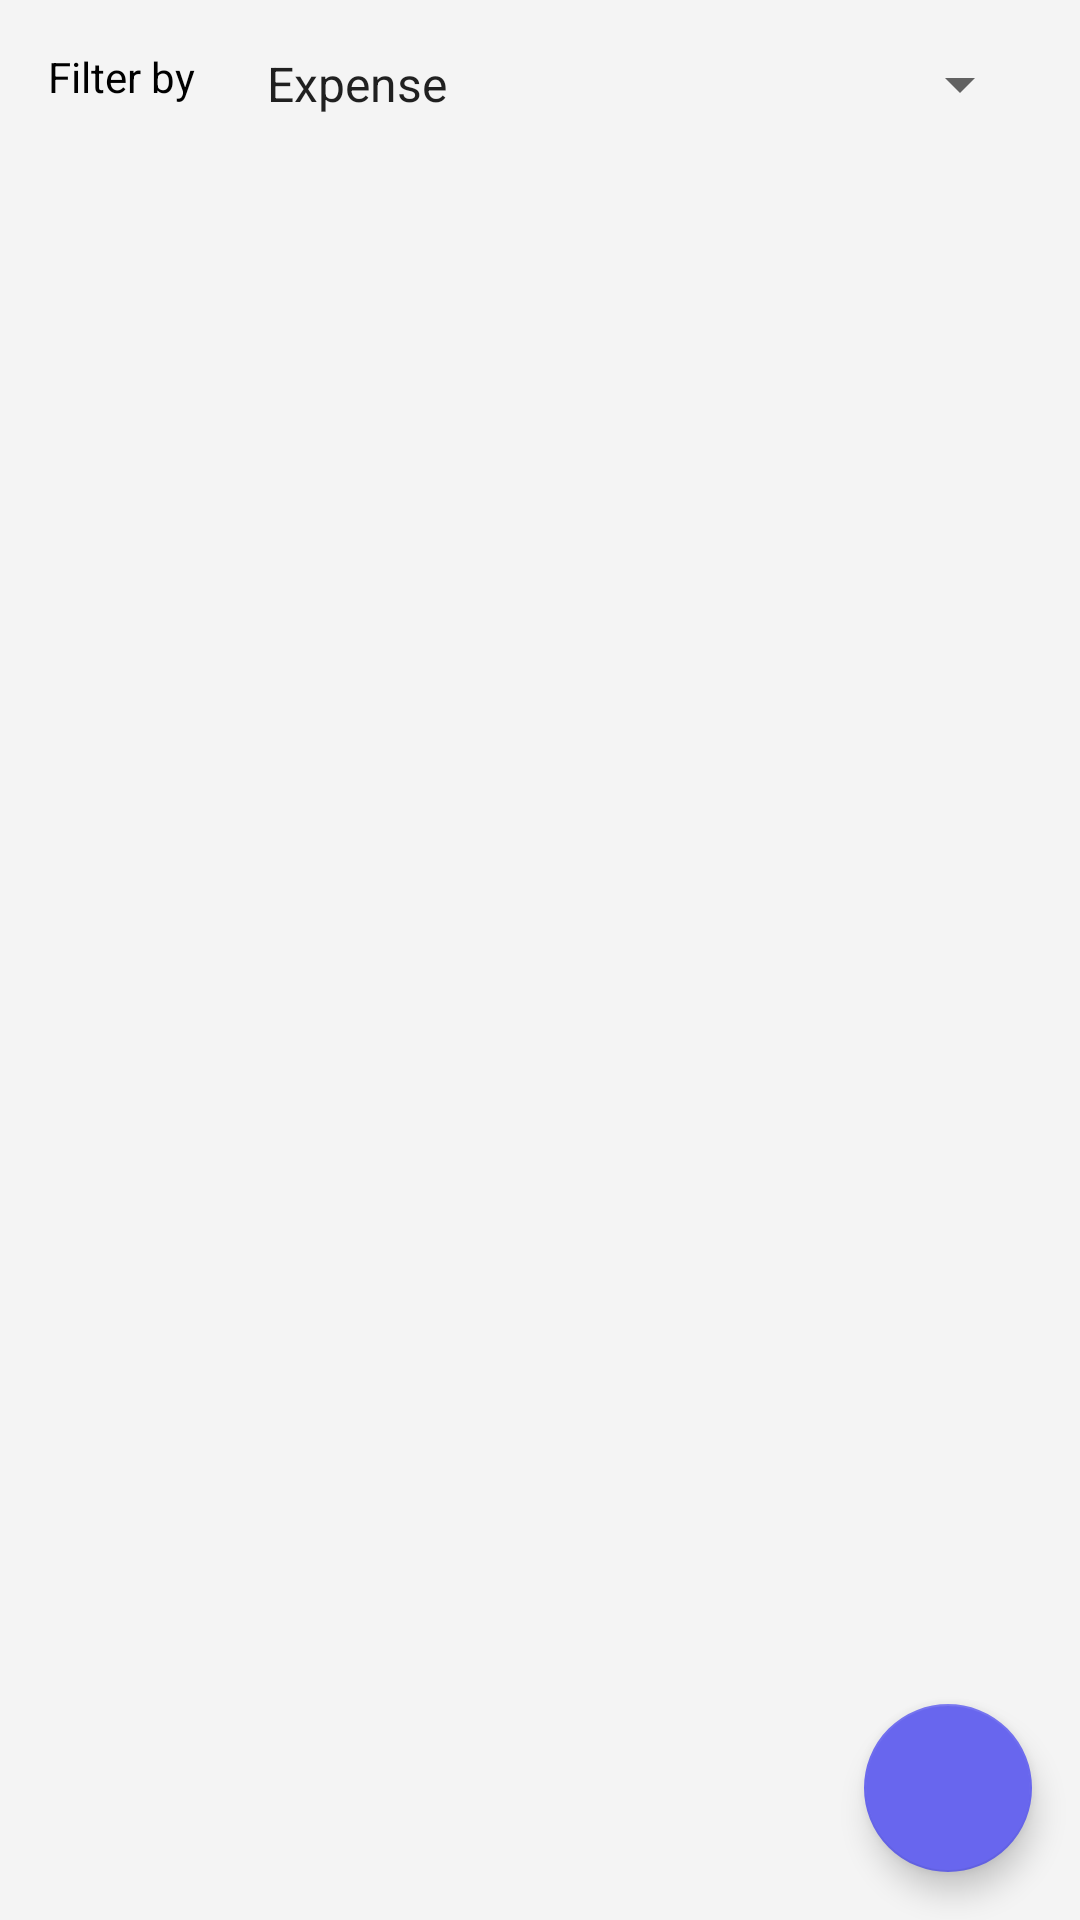

Reconstruct the res/layout file that produces this screen, plus the resources it refers to.
<!-- AndroidManifest.xml: application theme Theme.DailyCashFlow -->
<!-- res/layout/activity_all_cashflows.xml -->
<?xml version="1.0" encoding="utf-8"?>
<androidx.constraintlayout.widget.ConstraintLayout xmlns:android="http://schemas.android.com/apk/res/android"
    xmlns:app="http://schemas.android.com/apk/res-auto"
    xmlns:tools="http://schemas.android.com/tools"
    android:layout_width="match_parent"
    android:layout_height="match_parent"
    tools:context=".ui.allcashflows.AllCashFlowsActivity">

    <TextView
        android:id="@+id/text_title_filterby"
        android:layout_width="wrap_content"
        android:layout_height="wrap_content"
        android:layout_marginStart="16dp"
        android:layout_marginTop="16dp"
        android:text="@string/filter_by"
        android:textColor="@color/black"
        app:layout_constraintStart_toStartOf="parent"
        app:layout_constraintTop_toTopOf="parent" />

    <Spinner
        android:id="@+id/spinner_filter"
        android:layout_width="0dp"
        android:layout_height="wrap_content"
        android:layout_marginStart="16dp"
        android:layout_marginTop="16dp"
        android:layout_marginEnd="16dp"
        android:entries="@array/list_type"
        app:layout_constraintEnd_toEndOf="parent"
        app:layout_constraintStart_toEndOf="@id/text_title_filterby"
        app:layout_constraintTop_toTopOf="parent" />

    <androidx.recyclerview.widget.RecyclerView
        android:id="@+id/recyclerview_cashflows"
        android:layout_width="match_parent"
        android:layout_height="0dp"
        android:layout_margin="16dp"
        app:layout_constraintBottom_toBottomOf="parent"
        app:layout_constraintEnd_toEndOf="parent"
        app:layout_constraintStart_toStartOf="parent"
        app:layout_constraintTop_toBottomOf="@+id/text_title_filterby"
        tools:listitem="@layout/list_cashflows_item" />

    <com.google.android.material.floatingactionbutton.FloatingActionButton
        android:id="@+id/fab_add"
        android:layout_width="wrap_content"
        android:layout_height="wrap_content"
        android:layout_gravity="end|bottom"
        android:layout_margin="16dp"
        android:contentDescription="@string/show_all_cashflows"
        android:src="@drawable/ic_baseline_add_24"
        app:backgroundTint="@color/colorPrimary"
        app:layout_constraintBottom_toBottomOf="parent"
        app:layout_constraintEnd_toEndOf="parent"
        app:tint="@color/white" />

</androidx.constraintlayout.widget.ConstraintLayout>
<!-- res/layout/list_cashflows_item.xml (included above) -->
<?xml version="1.0" encoding="utf-8"?>
<androidx.cardview.widget.CardView xmlns:android="http://schemas.android.com/apk/res/android"
    xmlns:app="http://schemas.android.com/apk/res-auto"
    xmlns:tools="http://schemas.android.com/tools"
    android:layout_width="match_parent"
    android:layout_height="wrap_content"
    android:layout_marginBottom="16dp"
    app:cardCornerRadius="10dp"
    app:cardElevation="0dp">

    <androidx.constraintlayout.widget.ConstraintLayout
        android:layout_width="match_parent"
        android:layout_height="wrap_content"
        android:padding="10dp">

        <TextView
            android:id="@+id/text_date"
            android:layout_width="wrap_content"
            android:layout_height="wrap_content"
            android:textColor="@color/black"
            app:layout_constraintStart_toStartOf="parent"
            app:layout_constraintTop_toTopOf="parent"
            tools:text="@string/dummy_date" />

        <TextView
            android:id="@+id/text_type"
            android:layout_width="wrap_content"
            android:layout_height="wrap_content"
            app:layout_constraintEnd_toEndOf="parent"
            app:layout_constraintTop_toTopOf="parent"
            tools:text="@string/expense" />

        <View
            android:id="@+id/view"
            android:layout_width="match_parent"
            android:layout_height="1dp"
            android:layout_marginTop="16dp"
            android:background="@android:color/darker_gray"
            app:layout_constraintTop_toBottomOf="@+id/text_date" />

        <TextView
            android:id="@+id/text_information"
            android:layout_width="0dp"
            android:layout_height="wrap_content"
            android:layout_marginTop="16dp"
            android:layout_marginEnd="16dp"
            android:textColor="@color/black"
            app:layout_constraintEnd_toStartOf="@+id/text_price"
            app:layout_constraintStart_toStartOf="parent"
            app:layout_constraintTop_toBottomOf="@+id/view"
            tools:text="@string/dummy_information" />

        <TextView
            android:id="@+id/text_category"
            android:layout_width="wrap_content"
            android:layout_height="wrap_content"
            app:layout_constraintStart_toStartOf="parent"
            app:layout_constraintTop_toBottomOf="@+id/text_information"
            tools:text="@string/dummy_category" />

        <TextView
            android:id="@+id/text_price"
            android:layout_width="wrap_content"
            android:layout_height="wrap_content"
            tools:text="@string/dummy_money"
            android:textColor="@android:color/holo_red_light"
            app:layout_constraintEnd_toEndOf="parent"
            app:layout_constraintTop_toTopOf="@+id/text_information" />

    </androidx.constraintlayout.widget.ConstraintLayout>

</androidx.cardview.widget.CardView>
<!-- resources referenced by this layout -->
<resources>
  <string-array name="list_type">
          <item>Expense</item>
          <item>Income</item>
      </string-array>
  <color name="black">#FF000000</color>
  <color name="colorPrimary">#6866EE</color>
  <color name="white">#FFFFFFFF</color>
  <string name="dummy_category">Foods</string>
  <string name="dummy_date">Friday, 12 February 2021</string>
  <string name="dummy_information">Buy food from Restaurant</string>
  <string name="dummy_money">1000000</string>
  <string name="expense">Expense</string>
  <string name="filter_by">Filter by</string>
  <string name="show_all_cashflows">Show All Cash Flows</string>
  <style name="Theme.DailyCashFlow" parent="Theme.MaterialComponents.DayNight.DarkActionBar">
          
          <item name="colorPrimary">@color/colorPrimary</item>
          <item name="colorPrimaryVariant">@color/colorPrimary</item>
          <item name="colorOnPrimary">@color/white</item>
  
          <item name="colorOnSecondary">@color/black</item>
          
          <item name="android:statusBarColor">?attr/colorPrimaryVariant</item>
          <item name="android:windowBackground">@color/background</item>
          <item name="android:colorBackground">@color/background</item>
          
      </style>
  <color name="background">#F4F4F4</color>
</resources>
